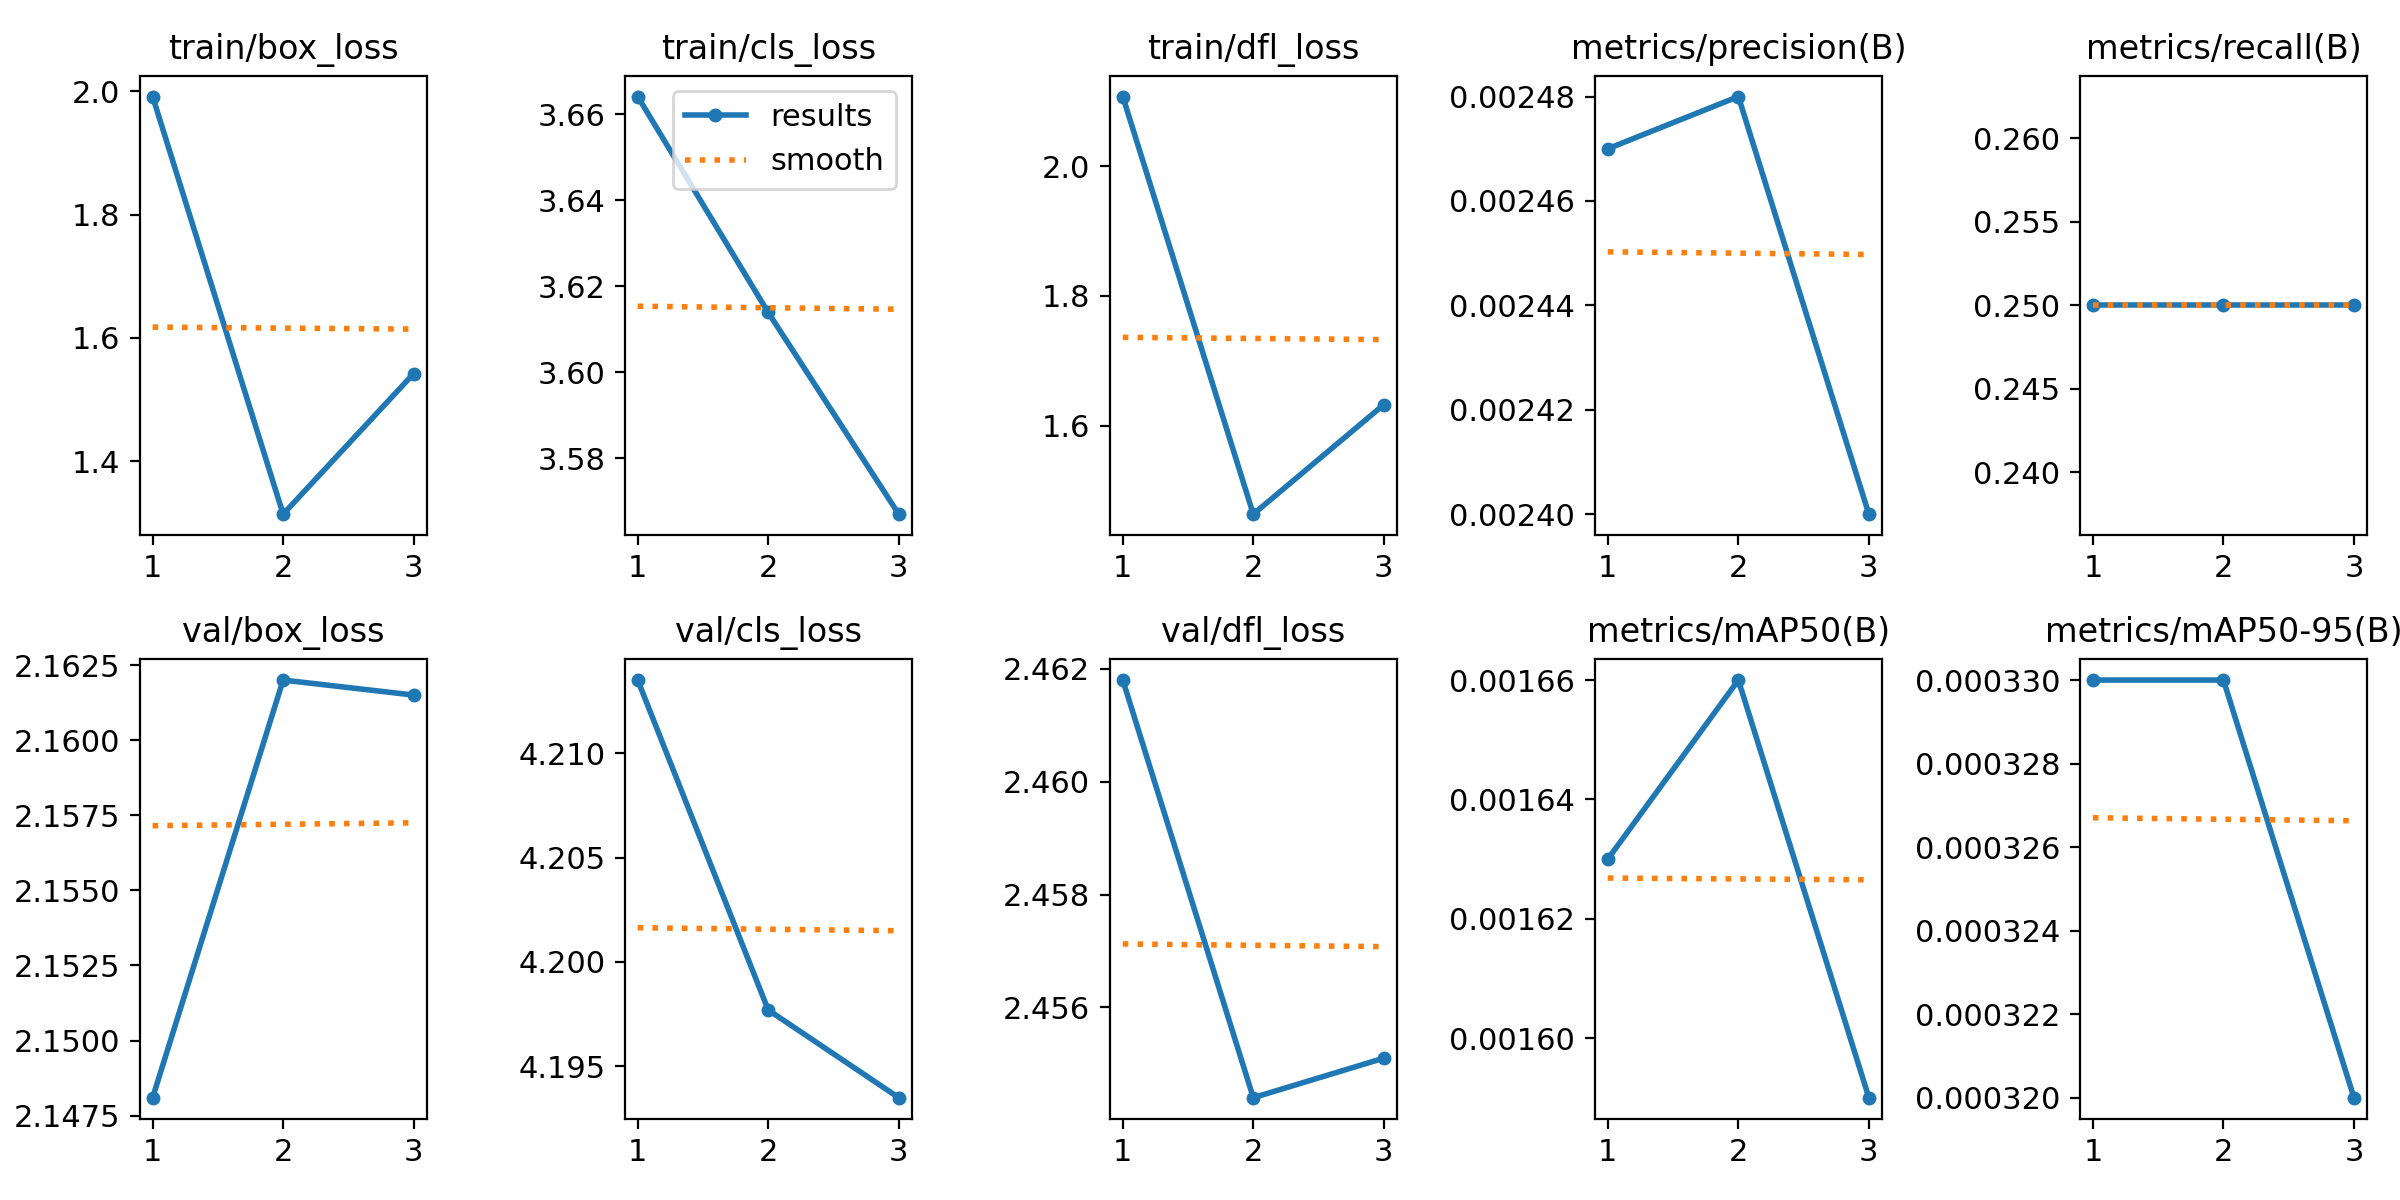

Values plotted in this chart, from the file beside it:
epoch, train/box_loss, train/cls_loss, train/dfl_loss, metrics/precision(B), metrics/recall(B), metrics/mAP50(B), metrics/mAP50-95(B), val/box_loss, val/cls_loss, val/dfl_loss, lr/pg0, lr/pg1, lr/pg2
1, 1.992, 3.664, 2.107, 0.00247, 0.25, 0.00163, 0.00033, 2.148, 4.213, 2.462, 0, 0, 0
2, 1.314, 3.614, 1.464, 0.00248, 0.25, 0.00166, 0.00033, 2.162, 4.198, 2.454, 1.1169e-05, 1.1169e-05, 1.1169e-05
3, 1.542, 3.567, 1.632, 0.0024, 0.25, 0.00159, 0.00032, 2.162, 4.194, 2.455, 1.1336e-05, 1.1336e-05, 1.1336e-05
